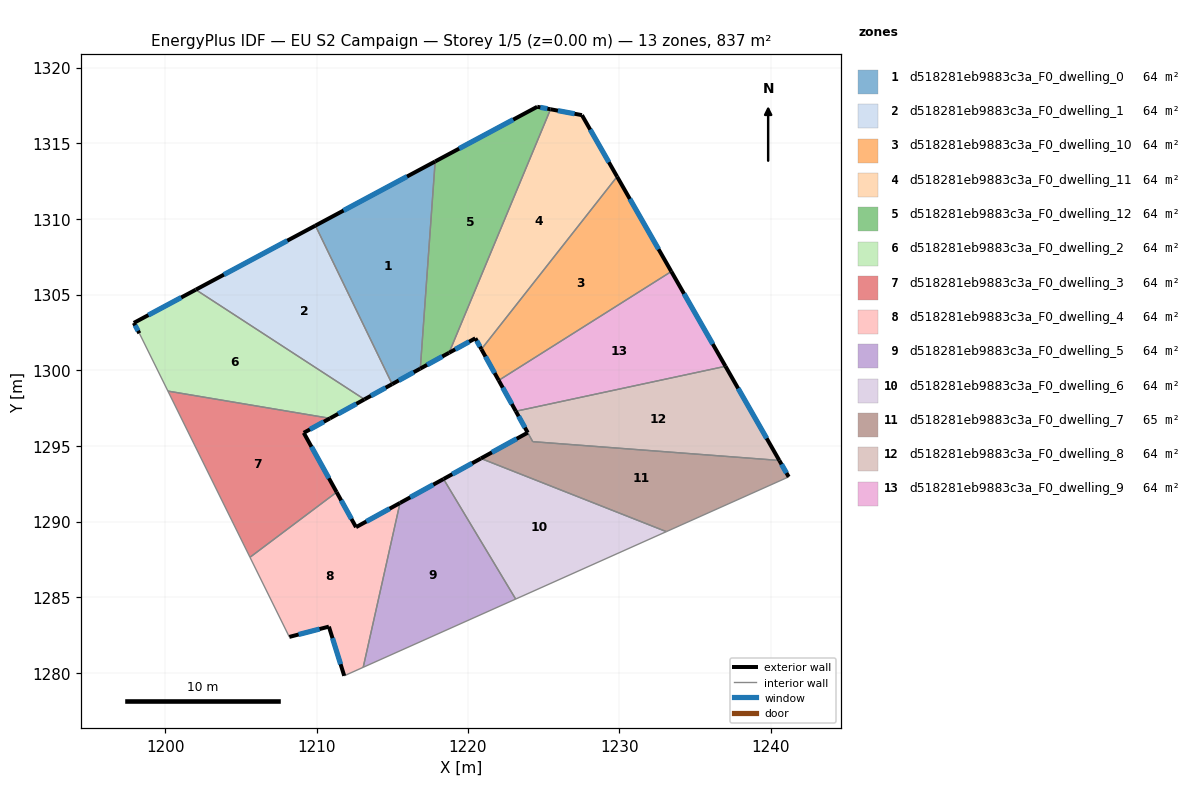
=== STOREY PLAN SPEC (per zone: floor XY polygon, exterior-wall plan segments, windows/doors) ===
zone 1: d518281eb9883c3a_F0_dwelling_0  (64.4 m²)
  floor: (1217.83, 1313.80) (1216.85, 1300.11) (1214.99, 1299.08) (1209.92, 1309.56)
  exterior wall: (1214.99, 1299.08) – (1216.85, 1300.11)  [2.1 m]
    window: (1215.43, 1299.33) – (1216.42, 1299.87)  [1.8 m²]
  exterior wall: (1217.83, 1313.80) – (1209.92, 1309.56)  [9.0 m]
    window: (1215.98, 1312.80) – (1211.78, 1310.55)  [7.6 m²]
  interior walls: 2
zone 2: d518281eb9883c3a_F0_dwelling_1  (64.4 m²)
  floor: (1209.92, 1309.56) (1214.99, 1299.08) (1213.16, 1298.08) (1202.02, 1305.32)
  exterior wall: (1213.16, 1298.08) – (1214.99, 1299.08)  [2.1 m]
    window: (1213.59, 1298.31) – (1214.56, 1298.85)  [1.8 m²]
  exterior wall: (1209.92, 1309.56) – (1202.02, 1305.32)  [9.0 m]
    window: (1208.06, 1308.56) – (1203.87, 1306.32)  [7.6 m²]
  interior walls: 2
zone 3: d518281eb9883c3a_F0_dwelling_10  (64.4 m²)
  floor: (1229.86, 1312.79) (1233.44, 1306.53) (1222.03, 1299.33) (1220.89, 1301.39)
  exterior wall: (1220.89, 1301.39) – (1222.03, 1299.33)  [2.4 m]
    window: (1221.16, 1300.91) – (1221.76, 1299.81)  [2.0 m²]
  exterior wall: (1233.44, 1306.53) – (1229.86, 1312.79)  [7.2 m]
    window: (1232.60, 1308.00) – (1230.70, 1311.32)  [6.1 m²]
  interior walls: 2
zone 4: d518281eb9883c3a_F0_dwelling_11  (64.4 m²)
  floor: (1227.53, 1316.86) (1229.86, 1312.79) (1220.89, 1301.39) (1220.49, 1302.11) (1218.75, 1301.16) (1225.46, 1317.25)
  exterior wall: (1220.49, 1302.11) – (1220.89, 1301.39)  [0.8 m]
    window: (1220.58, 1301.94) – (1220.79, 1301.56)  [0.7 m²]
  exterior wall: (1218.75, 1301.16) – (1220.49, 1302.11)  [2.0 m]
    window: (1219.16, 1301.38) – (1220.08, 1301.89)  [1.7 m²]
  exterior wall: (1227.53, 1316.86) – (1225.46, 1317.25)  [2.1 m]
    window: (1227.05, 1316.95) – (1225.94, 1317.16)  [1.8 m²]
  exterior wall: (1229.86, 1312.79) – (1227.53, 1316.86)  [4.7 m]
    window: (1229.31, 1313.75) – (1228.08, 1315.90)  [4.0 m²]
  interior walls: 2
zone 5: d518281eb9883c3a_F0_dwelling_12  (64.4 m²)
  floor: (1225.46, 1317.25) (1218.75, 1301.16) (1216.85, 1300.11) (1217.83, 1313.80) (1224.58, 1317.41)
  exterior wall: (1216.85, 1300.11) – (1218.75, 1301.16)  [2.2 m]
    window: (1217.30, 1300.36) – (1218.31, 1300.91)  [1.8 m²]
  exterior wall: (1224.58, 1317.41) – (1217.83, 1313.80)  [7.7 m]
    window: (1222.99, 1316.56) – (1219.42, 1314.65)  [6.5 m²]
  exterior wall: (1225.46, 1317.25) – (1224.58, 1317.41)  [0.9 m]
    window: (1225.25, 1317.29) – (1224.78, 1317.37)  [0.8 m²]
  interior walls: 2
zone 6: d518281eb9883c3a_F0_dwelling_2  (64.4 m²)
  floor: (1213.16, 1298.08) (1210.89, 1296.82) (1200.17, 1298.62) (1198.29, 1302.44) (1197.92, 1303.13) (1202.02, 1305.32)
  exterior wall: (1202.02, 1305.32) – (1197.92, 1303.13)  [4.6 m]
    window: (1201.05, 1304.81) – (1198.88, 1303.65)  [3.9 m²]
  exterior wall: (1210.89, 1296.82) – (1213.16, 1298.08)  [2.6 m]
    window: (1211.42, 1297.12) – (1212.63, 1297.78)  [2.2 m²]
  exterior wall: (1197.92, 1303.13) – (1198.29, 1302.44)  [0.8 m]
    window: (1198.01, 1302.97) – (1198.20, 1302.60)  [0.7 m²]
  interior walls: 3
zone 7: d518281eb9883c3a_F0_dwelling_3  (64.4 m²)
  floor: (1210.89, 1296.82) (1209.15, 1295.87) (1211.32, 1291.95) (1205.60, 1287.64) (1200.17, 1298.62)
  exterior wall: (1209.15, 1295.87) – (1210.89, 1296.82)  [2.0 m]
    window: (1209.56, 1296.09) – (1210.48, 1296.60)  [1.7 m²]
  exterior wall: (1211.32, 1291.95) – (1209.15, 1295.87)  [4.5 m]
    window: (1210.81, 1292.87) – (1209.66, 1294.95)  [3.8 m²]
  interior walls: 3
zone 8: d518281eb9883c3a_F0_dwelling_4  (64.4 m²)
  floor: (1215.51, 1291.23) (1213.08, 1280.37) (1211.82, 1279.81) (1210.81, 1283.06) (1208.20, 1282.38) (1205.60, 1287.64) (1211.32, 1291.95) (1212.60, 1289.63)
  exterior wall: (1208.20, 1282.38) – (1210.81, 1283.06)  [2.7 m]
    window: (1208.81, 1282.54) – (1210.20, 1282.90)  [2.3 m²]
  exterior wall: (1212.60, 1289.63) – (1211.32, 1291.95)  [2.6 m]
    window: (1212.30, 1290.18) – (1211.62, 1291.40)  [2.2 m²]
  exterior wall: (1215.51, 1291.23) – (1212.60, 1289.63)  [3.3 m]
    window: (1214.83, 1290.86) – (1213.29, 1290.01)  [2.8 m²]
  exterior wall: (1210.81, 1283.06) – (1211.82, 1279.81)  [3.4 m]
    window: (1211.05, 1282.30) – (1211.59, 1280.57)  [2.9 m²]
  interior walls: 4
zone 9: d518281eb9883c3a_F0_dwelling_5  (64.4 m²)
  floor: (1218.39, 1292.81) (1223.15, 1284.88) (1213.08, 1280.37) (1215.51, 1291.23)
  exterior wall: (1218.39, 1292.81) – (1215.51, 1291.23)  [3.3 m]
    window: (1217.71, 1292.44) – (1216.19, 1291.60)  [2.8 m²]
  interior walls: 3
zone 10: d518281eb9883c3a_F0_dwelling_6  (64.4 m²)
  floor: (1233.11, 1289.34) (1223.15, 1284.88) (1218.39, 1292.81) (1220.85, 1294.17)
  exterior wall: (1220.85, 1294.17) – (1218.39, 1292.81)  [2.8 m]
    window: (1220.28, 1293.85) – (1218.97, 1293.13)  [2.4 m²]
  interior walls: 3
zone 11: d518281eb9883c3a_F0_dwelling_7  (64.8 m²)
  floor: (1240.58, 1294.04) (1241.20, 1292.96) (1233.11, 1289.34) (1220.85, 1294.17) (1223.95, 1295.88) (1224.28, 1295.28)
  exterior wall: (1223.95, 1295.88) – (1220.85, 1294.17)  [3.5 m]
    window: (1223.22, 1295.48) – (1221.58, 1294.57)  [3.0 m²]
  exterior wall: (1241.20, 1292.96) – (1240.58, 1294.04)  [1.2 m]
    window: (1241.05, 1293.21) – (1240.72, 1293.79)  [1.1 m²]
  interior walls: 4
zone 12: d518281eb9883c3a_F0_dwelling_8  (64.0 m²)
  floor: (1237.02, 1300.26) (1240.58, 1294.04) (1224.29, 1295.28) (1223.95, 1295.88) (1223.16, 1297.29)
  exterior wall: (1223.16, 1297.29) – (1223.95, 1295.88)  [1.6 m]
    window: (1223.35, 1296.96) – (1223.76, 1296.21)  [1.4 m²]
  exterior wall: (1240.58, 1294.04) – (1237.02, 1300.26)  [7.2 m]
    window: (1239.74, 1295.50) – (1237.85, 1298.80)  [6.0 m²]
  interior walls: 3
zone 13: d518281eb9883c3a_F0_dwelling_9  (64.4 m²)
  floor: (1233.44, 1306.53) (1237.02, 1300.26) (1223.16, 1297.29) (1222.03, 1299.33)
  exterior wall: (1222.03, 1299.33) – (1223.16, 1297.29)  [2.3 m]
    window: (1222.30, 1298.85) – (1222.90, 1297.77)  [2.0 m²]
  exterior wall: (1237.02, 1300.26) – (1233.44, 1306.53)  [7.2 m]
    window: (1236.18, 1301.73) – (1234.28, 1305.06)  [6.1 m²]
  interior walls: 2

=== DERIVED (storey summary) ===
Building: EU S2 Campaign
Storey: 1 of 5  (floor level z = 0.00 m)
Storey gross floor area: 837.3 m²
Zones on this storey: 13
  - d518281eb9883c3a_F0_dwelling_0: floor 64.4 m²; exterior wall 11.1 m (33.3 m²); 2 window(s) 9.4 m²; WWR 28.1%
  - d518281eb9883c3a_F0_dwelling_1: floor 64.4 m²; exterior wall 11.1 m (33.2 m²); 2 window(s) 9.3 m²; WWR 28.1%
  - d518281eb9883c3a_F0_dwelling_10: floor 64.4 m²; exterior wall 9.6 m (28.7 m²); 2 window(s) 8.1 m²; WWR 28.1%
  - d518281eb9883c3a_F0_dwelling_11: floor 64.4 m²; exterior wall 9.6 m (28.8 m²); 4 window(s) 8.1 m²; WWR 28.1%
  - d518281eb9883c3a_F0_dwelling_12: floor 64.4 m²; exterior wall 10.7 m (32.1 m²); 3 window(s) 9.0 m²; WWR 28.1%
  - d518281eb9883c3a_F0_dwelling_2: floor 64.4 m²; exterior wall 8.0 m (24.1 m²); 3 window(s) 6.8 m²; WWR 28.1%
  - d518281eb9883c3a_F0_dwelling_3: floor 64.4 m²; exterior wall 6.5 m (19.4 m²); 2 window(s) 5.5 m²; WWR 28.1%
  - d518281eb9883c3a_F0_dwelling_4: floor 64.4 m²; exterior wall 12.1 m (36.2 m²); 4 window(s) 10.2 m²; WWR 28.1%
  - d518281eb9883c3a_F0_dwelling_5: floor 64.4 m²; exterior wall 3.3 m (9.8 m²); 1 window(s) 2.8 m²; WWR 28.1%
  - d518281eb9883c3a_F0_dwelling_6: floor 64.4 m²; exterior wall 2.8 m (8.5 m²); 1 window(s) 2.4 m²; WWR 28.1%
  - d518281eb9883c3a_F0_dwelling_7: floor 64.8 m²; exterior wall 4.8 m (14.3 m²); 2 window(s) 4.0 m²; WWR 28.1%
  - d518281eb9883c3a_F0_dwelling_8: floor 64.0 m²; exterior wall 8.8 m (26.3 m²); 2 window(s) 7.4 m²; WWR 28.1%
  - d518281eb9883c3a_F0_dwelling_9: floor 64.4 m²; exterior wall 9.5 m (28.6 m²); 2 window(s) 8.1 m²; WWR 28.1%
Zone adjacency (shared interzone walls):
  - d518281eb9883c3a_F0_dwelling_0 ↔ d518281eb9883c3a_F0_dwelling_1
  - d518281eb9883c3a_F0_dwelling_0 ↔ d518281eb9883c3a_F0_dwelling_12
  - d518281eb9883c3a_F0_dwelling_1 ↔ d518281eb9883c3a_F0_dwelling_2
  - d518281eb9883c3a_F0_dwelling_10 ↔ d518281eb9883c3a_F0_dwelling_11
  - d518281eb9883c3a_F0_dwelling_10 ↔ d518281eb9883c3a_F0_dwelling_9
  - d518281eb9883c3a_F0_dwelling_11 ↔ d518281eb9883c3a_F0_dwelling_12
  - d518281eb9883c3a_F0_dwelling_2 ↔ d518281eb9883c3a_F0_dwelling_3
  - d518281eb9883c3a_F0_dwelling_3 ↔ d518281eb9883c3a_F0_dwelling_4
  - d518281eb9883c3a_F0_dwelling_4 ↔ d518281eb9883c3a_F0_dwelling_5
  - d518281eb9883c3a_F0_dwelling_5 ↔ d518281eb9883c3a_F0_dwelling_6
  - d518281eb9883c3a_F0_dwelling_6 ↔ d518281eb9883c3a_F0_dwelling_7
  - d518281eb9883c3a_F0_dwelling_7 ↔ d518281eb9883c3a_F0_dwelling_8
  - d518281eb9883c3a_F0_dwelling_8 ↔ d518281eb9883c3a_F0_dwelling_9